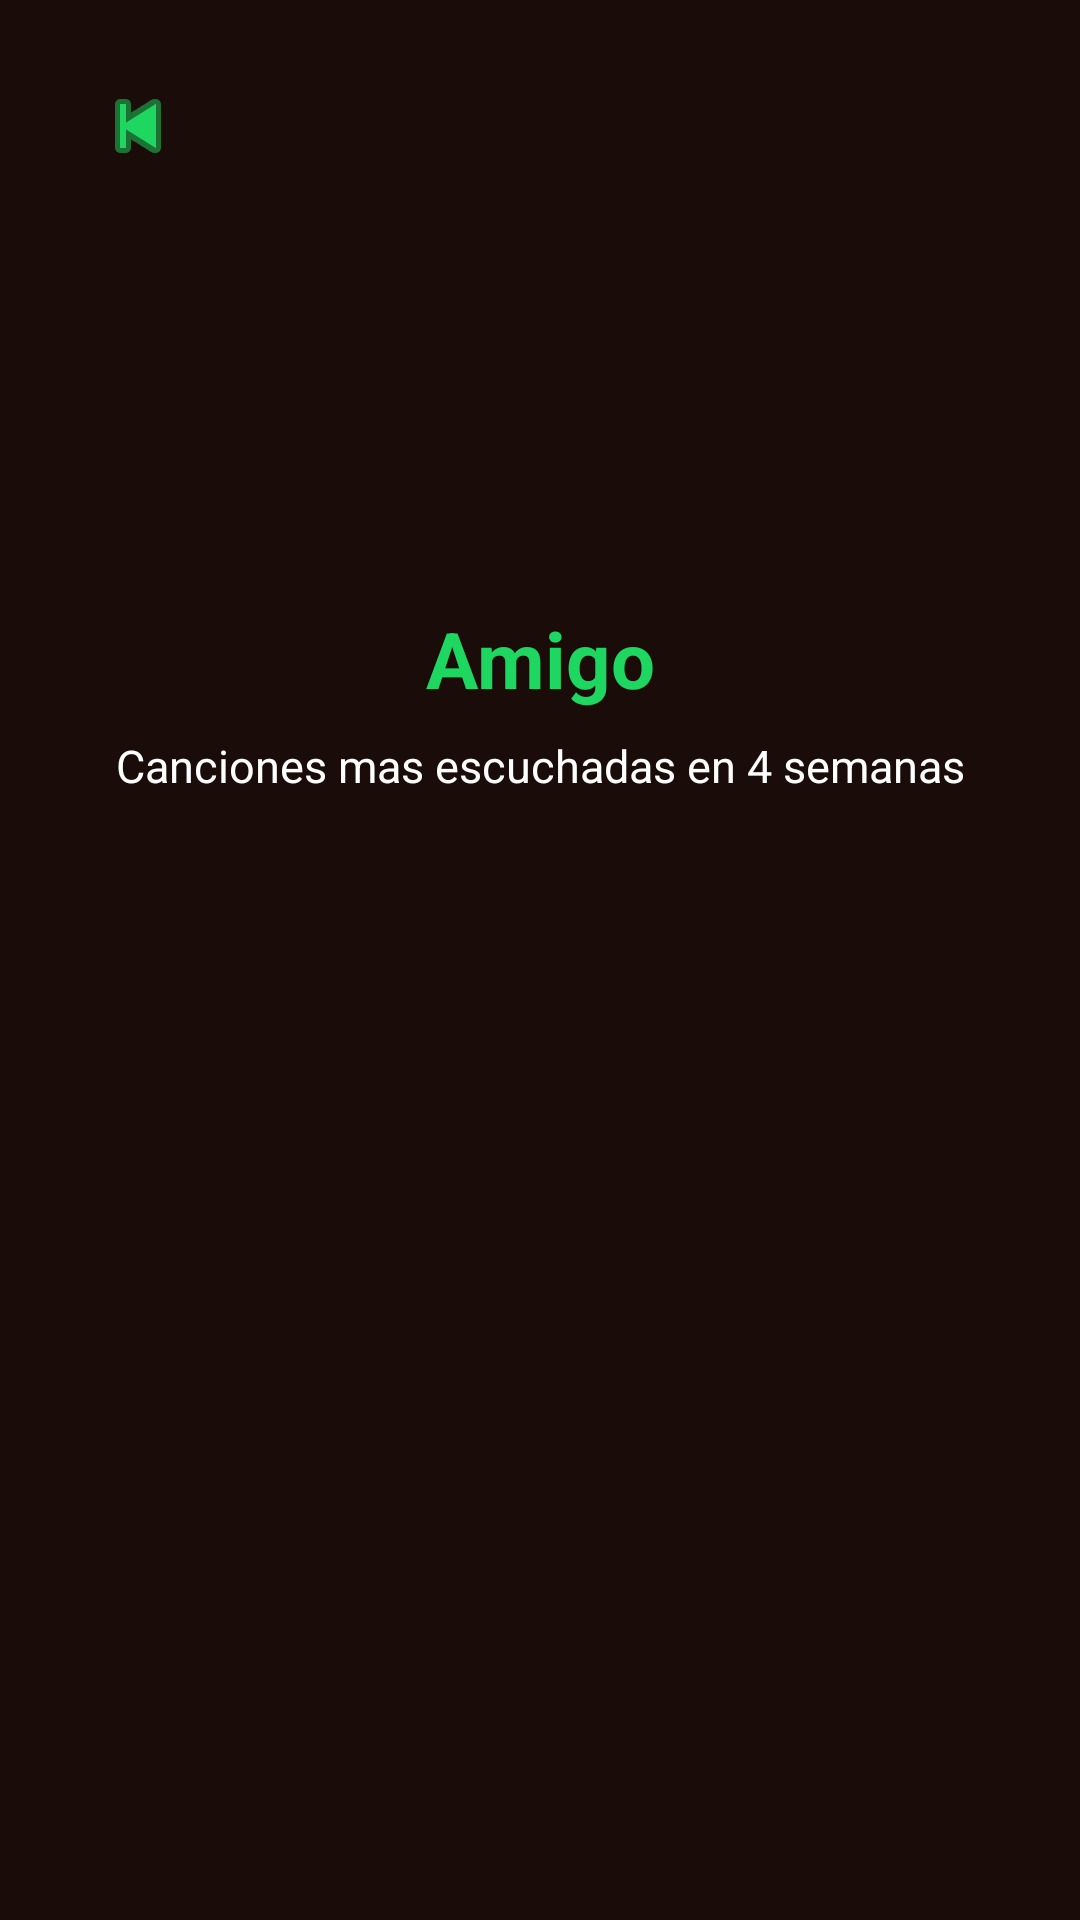

Write the Android layout XML for this screen, with the resource values it uses.
<!-- AndroidManifest.xml: application theme Theme.Panchify -->
<!-- res/layout/activity_friend_detail.xml -->
<?xml version="1.0" encoding="utf-8"?>
<androidx.constraintlayout.widget.ConstraintLayout
    xmlns:android="http://schemas.android.com/apk/res/android"
    xmlns:app="http://schemas.android.com/apk/res-auto"
    xmlns:tools="http://schemas.android.com/tools"
    android:layout_width="match_parent"
    android:layout_height="match_parent"
    android:background="@color/fondo_principal"
    tools:context=".vistas.FriendDetail">

    <ImageButton
        android:id="@+id/btnBackFriendDetail"
        android:layout_width="44dp"
        android:layout_height="44dp"
        android:layout_marginStart="24dp"
        android:layout_marginTop="20dp"
        android:background="?attr/selectableItemBackgroundBorderless"
        android:contentDescription="Volver"
        android:src="@android:drawable/ic_media_previous"
        app:layout_constraintStart_toStartOf="parent"
        app:layout_constraintTop_toTopOf="parent"
        app:tint="@color/spotify_green" />

    <ImageView
        android:id="@+id/imgFriendDetailAvatar"
        android:layout_width="96dp"
        android:layout_height="96dp"
        android:layout_marginTop="24dp"
        android:scaleType="centerCrop"
        android:src="@android:drawable/sym_def_app_icon"
        app:layout_constraintEnd_toEndOf="parent"
        app:layout_constraintStart_toStartOf="parent"
        app:layout_constraintTop_toBottomOf="@id/btnBackFriendDetail" />

    <TextView
        android:id="@+id/txtFriendDetailName"
        android:layout_width="0dp"
        android:layout_height="wrap_content"
        android:layout_marginHorizontal="32dp"
        android:layout_marginTop="18dp"
        android:gravity="center"
        android:text="Amigo"
        android:textColor="@color/spotify_green"
        android:textSize="26sp"
        android:textStyle="bold"
        app:layout_constraintEnd_toEndOf="parent"
        app:layout_constraintStart_toStartOf="parent"
        app:layout_constraintTop_toBottomOf="@id/imgFriendDetailAvatar" />

    <TextView
        android:id="@+id/txtFriendDetailSubtitle"
        android:layout_width="0dp"
        android:layout_height="wrap_content"
        android:layout_marginHorizontal="32dp"
        android:layout_marginTop="8dp"
        android:gravity="center"
        android:text="Canciones mas escuchadas en 4 semanas"
        android:textColor="@color/white"
        android:textSize="15sp"
        app:layout_constraintEnd_toEndOf="parent"
        app:layout_constraintStart_toStartOf="parent"
        app:layout_constraintTop_toBottomOf="@id/txtFriendDetailName" />

    <androidx.recyclerview.widget.RecyclerView
        android:id="@+id/recyclerFriendTopTracks"
        android:layout_width="0dp"
        android:layout_height="0dp"
        android:layout_marginHorizontal="32dp"
        android:layout_marginTop="20dp"
        android:layout_marginBottom="32dp"
        app:layout_constraintBottom_toBottomOf="parent"
        app:layout_constraintEnd_toEndOf="parent"
        app:layout_constraintStart_toStartOf="parent"
        app:layout_constraintTop_toBottomOf="@id/txtFriendDetailSubtitle" />

    <TextView
        android:id="@+id/txtEmptyFriendTop"
        android:layout_width="0dp"
        android:layout_height="wrap_content"
        android:layout_marginHorizontal="32dp"
        android:gravity="center"
        android:text="Todavia no hay datos de este amigo"
        android:textColor="@color/white"
        android:textSize="15sp"
        android:visibility="gone"
        app:layout_constraintBottom_toBottomOf="@id/recyclerFriendTopTracks"
        app:layout_constraintEnd_toEndOf="parent"
        app:layout_constraintStart_toStartOf="parent"
        app:layout_constraintTop_toTopOf="@id/recyclerFriendTopTracks" />

</androidx.constraintlayout.widget.ConstraintLayout>
<!-- resources referenced by this layout -->
<resources>
  <color name="fondo_principal">#1A0C09</color>
  <color name="spotify_green">#1ED760</color>
  <color name="white">#FFFFFFFF</color>
  <style name="Theme.Panchify" parent="Base.Theme.Panchify" />
  <style name="Base.Theme.Panchify" parent="Theme.Material3.DayNight.NoActionBar">
          <item name="colorPrimary">@color/spotify_green</item>
          <item name="colorSecondary">@color/spotify_green</item>
          <item name="colorTertiary">@color/spotify_green</item>
          <item name="colorAccent">@color/spotify_green</item>
          <item name="colorControlActivated">@color/spotify_green</item>
      </style>
</resources>
